Labelled photos from "SPBDD-Sugarcane-Pokkah-Boeng-Dataset", an image-classification folder in Shukichi/SPBDD-Sugarcane-Pokkah-Boeng-Dataset. The possible labels are: healthy, mild, moderate, severe.

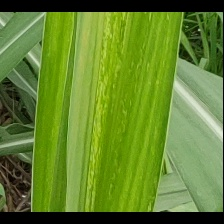
Label: mild

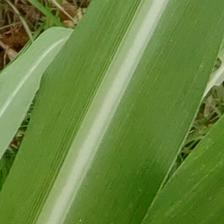
Label: healthy

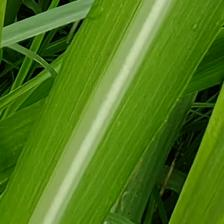
Label: healthy

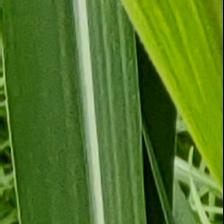
Label: healthy

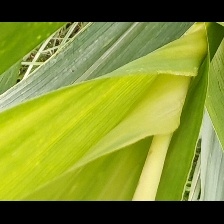
Label: mild

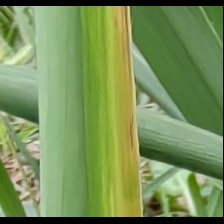
Label: mild
